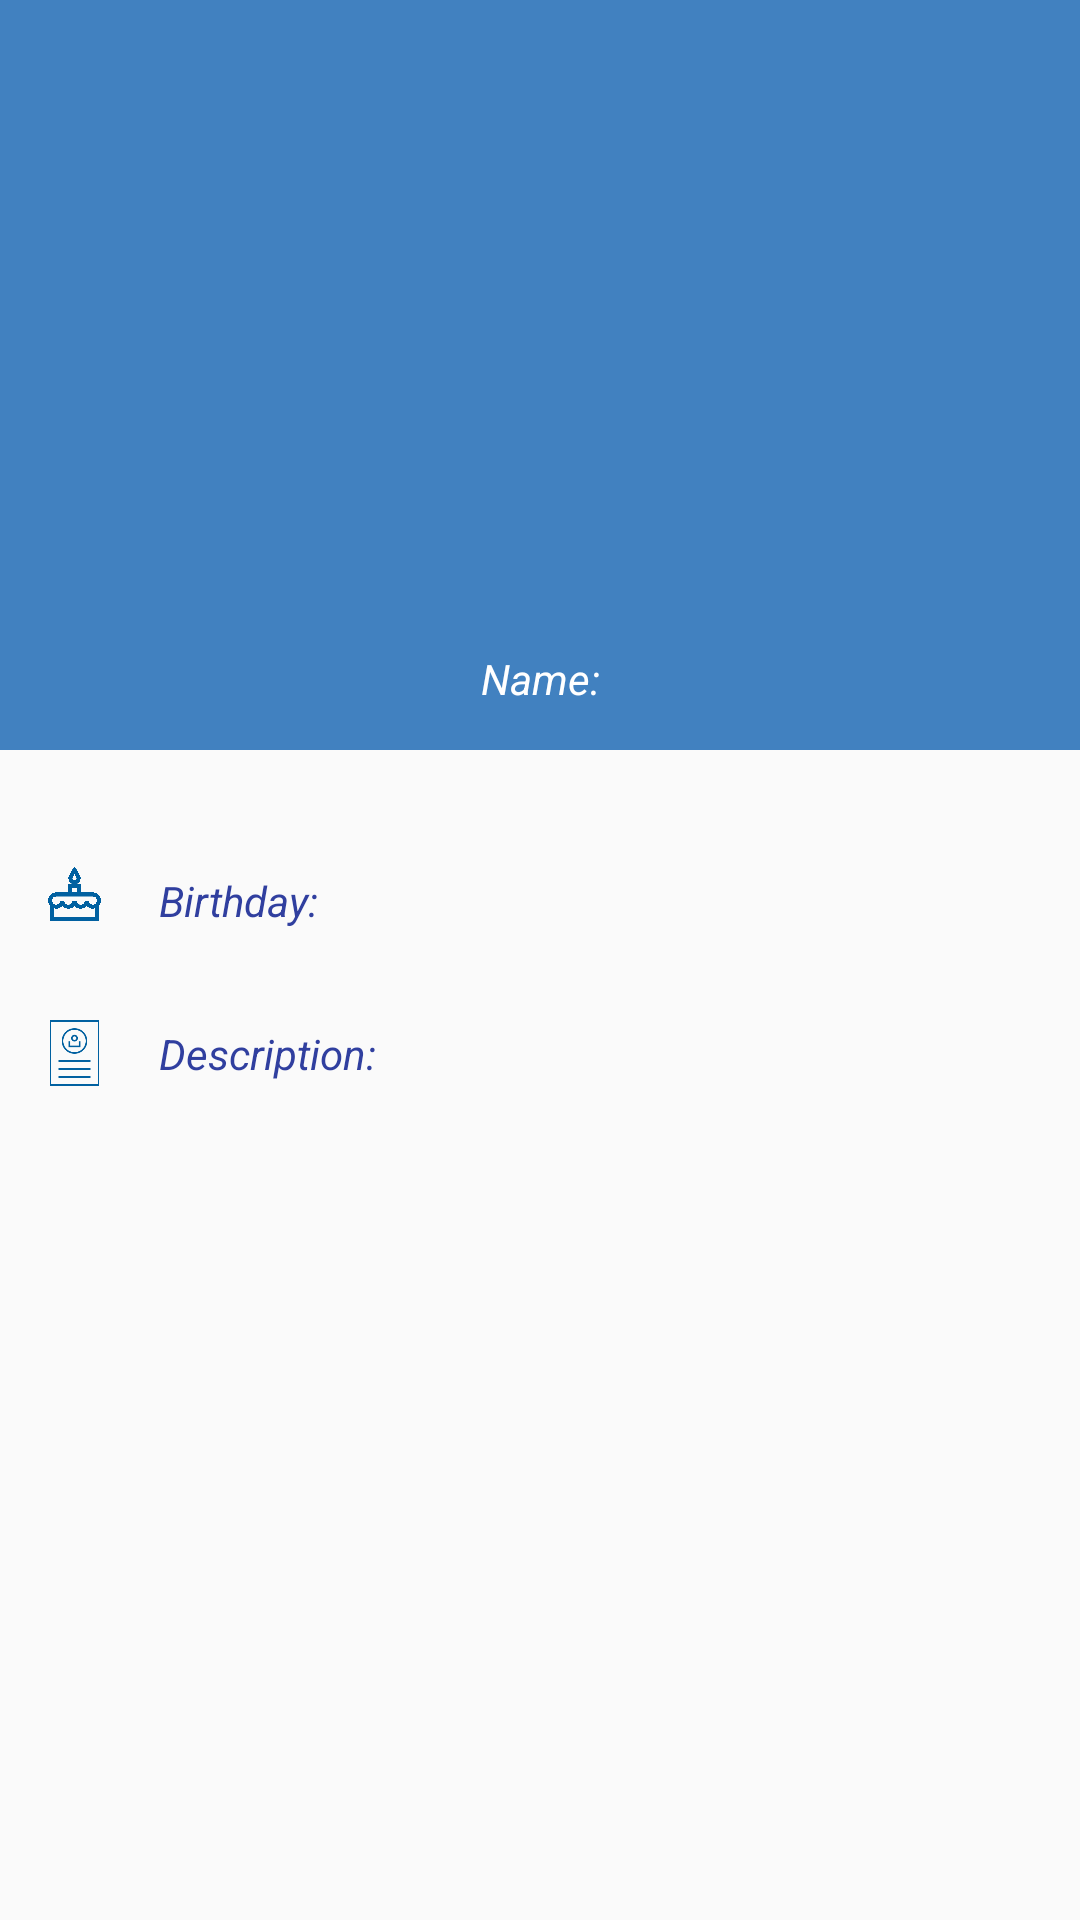

Here is an Android app screen rendered from its layout file. Give the layout XML and the strings, colors and styles it references.
<!-- AndroidManifest.xml: application theme AppTheme -->
<!-- res/layout/activity_user.xml -->
<?xml version="1.0" encoding="utf-8"?>
<RelativeLayout xmlns:android="http://schemas.android.com/apk/res/android"
    xmlns:app="http://schemas.android.com/apk/res-auto"
    xmlns:tools="http://schemas.android.com/tools"
    android:layout_width="match_parent"
    android:layout_height="match_parent"
    android:orientation="vertical">

    <RelativeLayout
        android:layout_width="match_parent"
        android:layout_height="250dp"
        android:background="@color/myBlu"
        android:padding="20px"
        android:id="@+id/relativeLayout">

        <ImageView
            android:layout_width="match_parent"
            android:layout_height="180dp"
            android:src="@drawable/user1"
            android:layout_marginTop="20px"
            android:id="@+id/Tv_UserImage"
            android:foregroundGravity="center"
            />
        <TextView
            android:id="@+id/name"
            android:layout_width="match_parent"
            android:layout_height="wrap_content"
            android:text="@string/I_name"
            android:gravity="center"
            android:textColor="#fff"
            android:textStyle="italic"
            android:textSize="@dimen/fab_margin"
            android:paddingTop="210dp" />

    </RelativeLayout>

    <TextView
        android:id="@+id/age"
        android:layout_width="287dp"
        android:layout_height="wrap_content"
        android:layout_above="@+id/bio"
        android:layout_alignParentEnd="true"
        android:layout_alignParentRight="true"
        android:layout_gravity="center"
        android:layout_marginEnd="20dp"
        android:layout_marginRight="20dp"
        android:text="@string/I_birth"
        android:textColor="@color/colorPrimaryDark"
        android:textSize="@dimen/fab_margin"
        android:textStyle="italic" />


    <TextView
        android:id="@+id/bio"
        android:layout_width="match_parent"
        android:layout_height="wrap_content"
        android:layout_below="@+id/imageView2"
        android:layout_alignParentEnd="true"
        android:layout_alignParentRight="true"
        android:layout_gravity="center"
        android:layout_marginTop="32dp"
        android:layout_toEndOf="@+id/imageView2"
        android:layout_toRightOf="@+id/imageView2"
        android:text="@string/I_info"
        android:textSize="@dimen/fab_margin"
        android:textColor="@color/colorPrimaryDark"
        android:textStyle="italic">

    </TextView>

    <ImageView
        android:id="@+id/imageView2"
        android:layout_width="wrap_content"
        android:layout_height="65px"
        android:layout_below="@+id/relativeLayout"
        android:layout_marginTop="38dp"
        android:layout_toLeftOf="@+id/age"
        android:paddingRight="30px"
        android:paddingLeft="20px"
        android:layout_toStartOf="@+id/age"
        android:src="@drawable/birth"
        android:tint="@color/CartaZucchero"/>

    <ImageView
        android:id="@+id/imageView3"
        android:layout_width="wrap_content"
        android:layout_height="80px"
        android:layout_below="@+id/imageView2"
        android:layout_marginTop="28dp"
        android:layout_toLeftOf="@+id/bio"
        android:layout_toStartOf="@+id/bio"
        android:paddingLeft="20px"
        android:paddingRight="30px"
        android:src="@drawable/bio"
        android:tint="@color/CartaZucchero" />

</RelativeLayout>
<!-- resources referenced by this layout -->
<resources>
  <color name="CartaZucchero">#0060A0</color>
  <color name="colorPrimaryDark">#303F9F</color>
  <color name="myBlu">#4181C0</color>
  <!-- drawable bio: png bitmap (drawable, 2965 bytes) -->
  <!-- drawable birth: png bitmap (drawable, 22048 bytes) -->
  <string name="I_birth">Birthday: </string>
  <string name="I_info">Description: </string>
  <string name="I_name">Name: </string>
  <style name="AppTheme" parent="Theme.AppCompat.Light.DarkActionBar">
          
          <item name="colorPrimary">@color/CartaZucchero</item>
          <item name="colorPrimaryDark">@color/colorPrimaryDark</item>
          <item name="colorAccent">@color/colorAccent</item>
      </style>
  <color name="colorAccent">#FF4081</color>
</resources>
